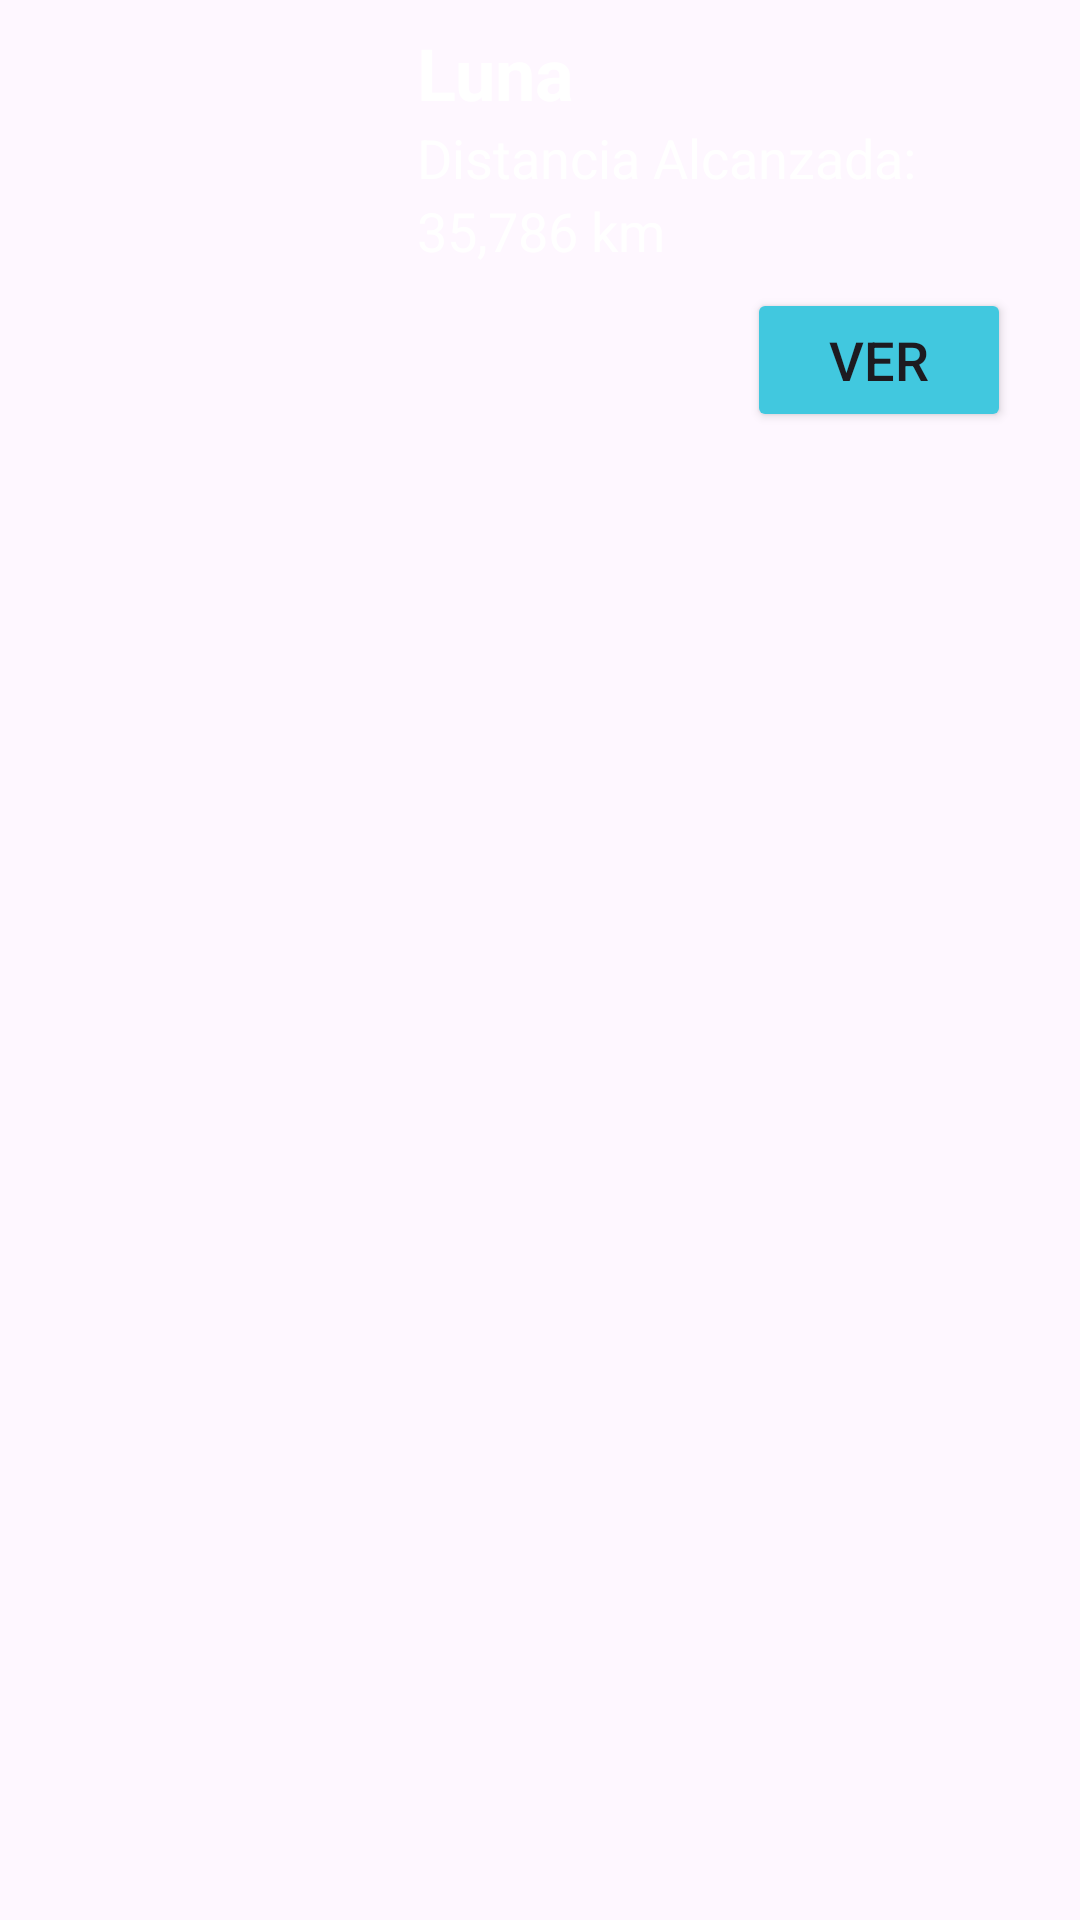

Write the Android layout XML for this screen, with the resource values it uses.
<!-- AndroidManifest.xml: application theme Theme.PruebaDeJuego -->
<!-- res/layout/activity_logroslistview.xml -->
<RelativeLayout xmlns:android="http://schemas.android.com/apk/res/android"
    android:layout_width="match_parent"
    android:layout_height="wrap_content"
    android:padding="8dp">

    <ImageView
        android:id="@+id/imageIcon"
        android:layout_width="100dp"
        android:layout_height="106dp"
        android:layout_margin="8dp" />

    <TextView
        android:id="@+id/txtnombrePlaneta"
        android:layout_width="wrap_content"
        android:layout_height="wrap_content"
        android:layout_toEndOf="@id/imageIcon"
        android:layout_marginStart="15dp"
        android:text="Luna"
        android:textColor="@color/white"
        android:textStyle="bold"
        android:textSize="24dp" />

    <TextView
        android:id="@+id/txt"
        android:layout_width="wrap_content"
        android:layout_height="wrap_content"
        android:layout_below="@id/txtnombrePlaneta"
        android:layout_toEndOf="@id/imageIcon"
        android:layout_marginStart="15dp"
        android:textColor="@color/white"
        android:text="Distancia Alcanzada:"
        android:textSize="18dp" />

    <TextView
        android:id="@+id/txtDistancia"
        android:layout_width="wrap_content"
        android:layout_height="wrap_content"
        android:layout_below="@id/txt"
        android:layout_toEndOf="@id/imageIcon"
        android:layout_marginStart="15dp"
        android:text="35,786 km"
        android:textColor="@color/white"
        android:textSize="18dp" />

    <Button
        android:id="@+id/btnVerLogro"
        android:layout_width="wrap_content"
        android:layout_height="wrap_content"
        android:layout_below="@id/txtDistancia"
        android:layout_alignParentEnd="true"
        android:layout_marginTop="7dp"
        android:layout_marginEnd="15dp"
        android:text="Ver"
        android:textSize="18dp"
        android:backgroundTint="@color/azul" />

</RelativeLayout>
<!-- resources referenced by this layout -->
<resources>
  <color name="azul">#41c8df</color>
  <color name="white">#FFFFFF</color>
  <style name="Theme.PruebaDeJuego" parent="Base.Theme.PruebaDeJuego" />
  <style name="Base.Theme.PruebaDeJuego" parent="Theme.Material3.DayNight.NoActionBar">
          
          
      </style>
</resources>
